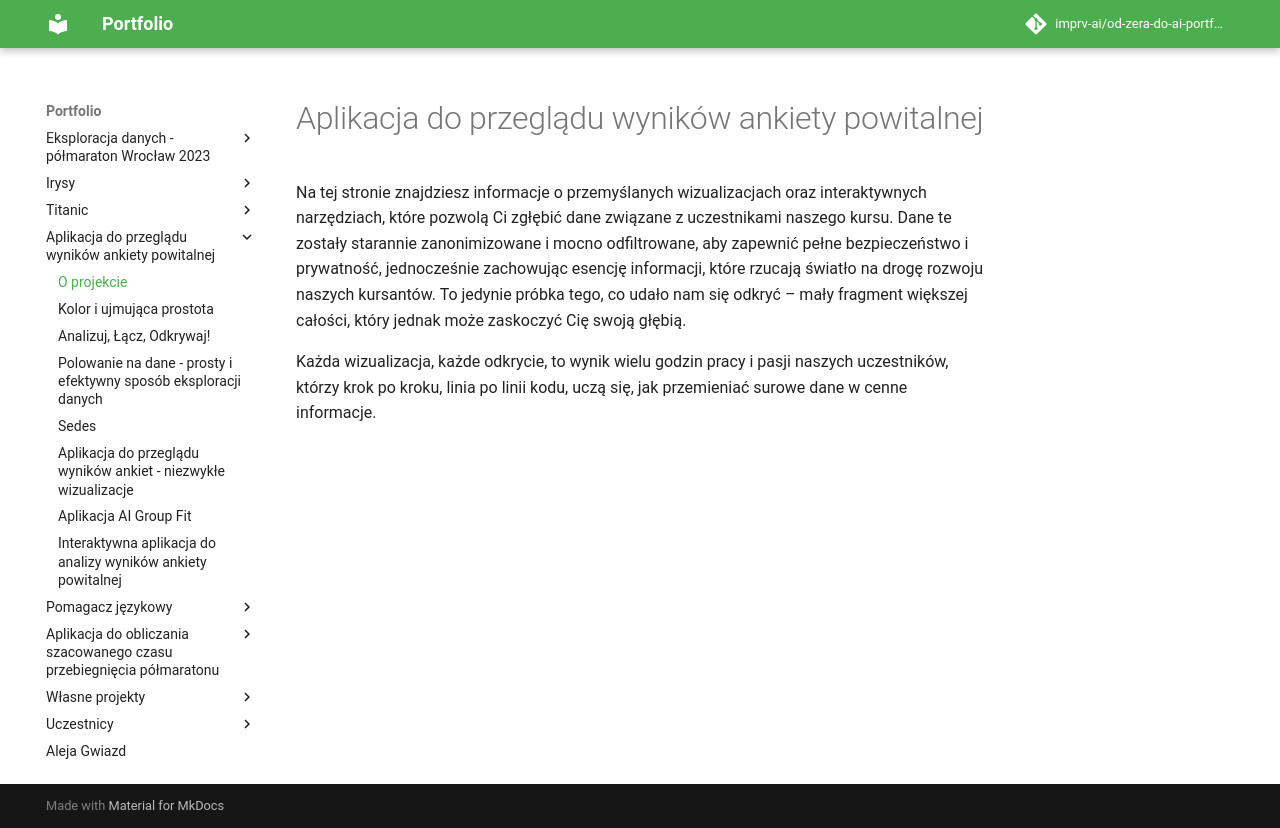

repository: imprv-ai/od-zera-do-ai-portfolio · page: projects/survey_overview_app/index.html · generator: mkdocs


# Aplikacja do przeglądu wyników ankiety powitalnej

Na tej stronie znajdziesz informacje o przemyślanych wizualizacjach oraz interaktywnych narzędziach, które pozwolą Ci zgłębić dane związane z uczestnikami naszego kursu. Dane te zostały starannie zanonimizowane i mocno odfiltrowane, aby zapewnić pełne bezpieczeństwo i prywatność, jednocześnie zachowując esencję informacji, które rzucają światło na drogę rozwoju naszych kursantów. To jedynie próbka tego, co udało nam się odkryć – mały fragment większej całości, który jednak może zaskoczyć Cię swoją głębią.

Każda wizualizacja, każde odkrycie, to wynik wielu godzin pracy i pasji naszych uczestników, którzy krok po kroku, linia po linii kodu, uczą się, jak przemieniać surowe dane w cenne informacje.
